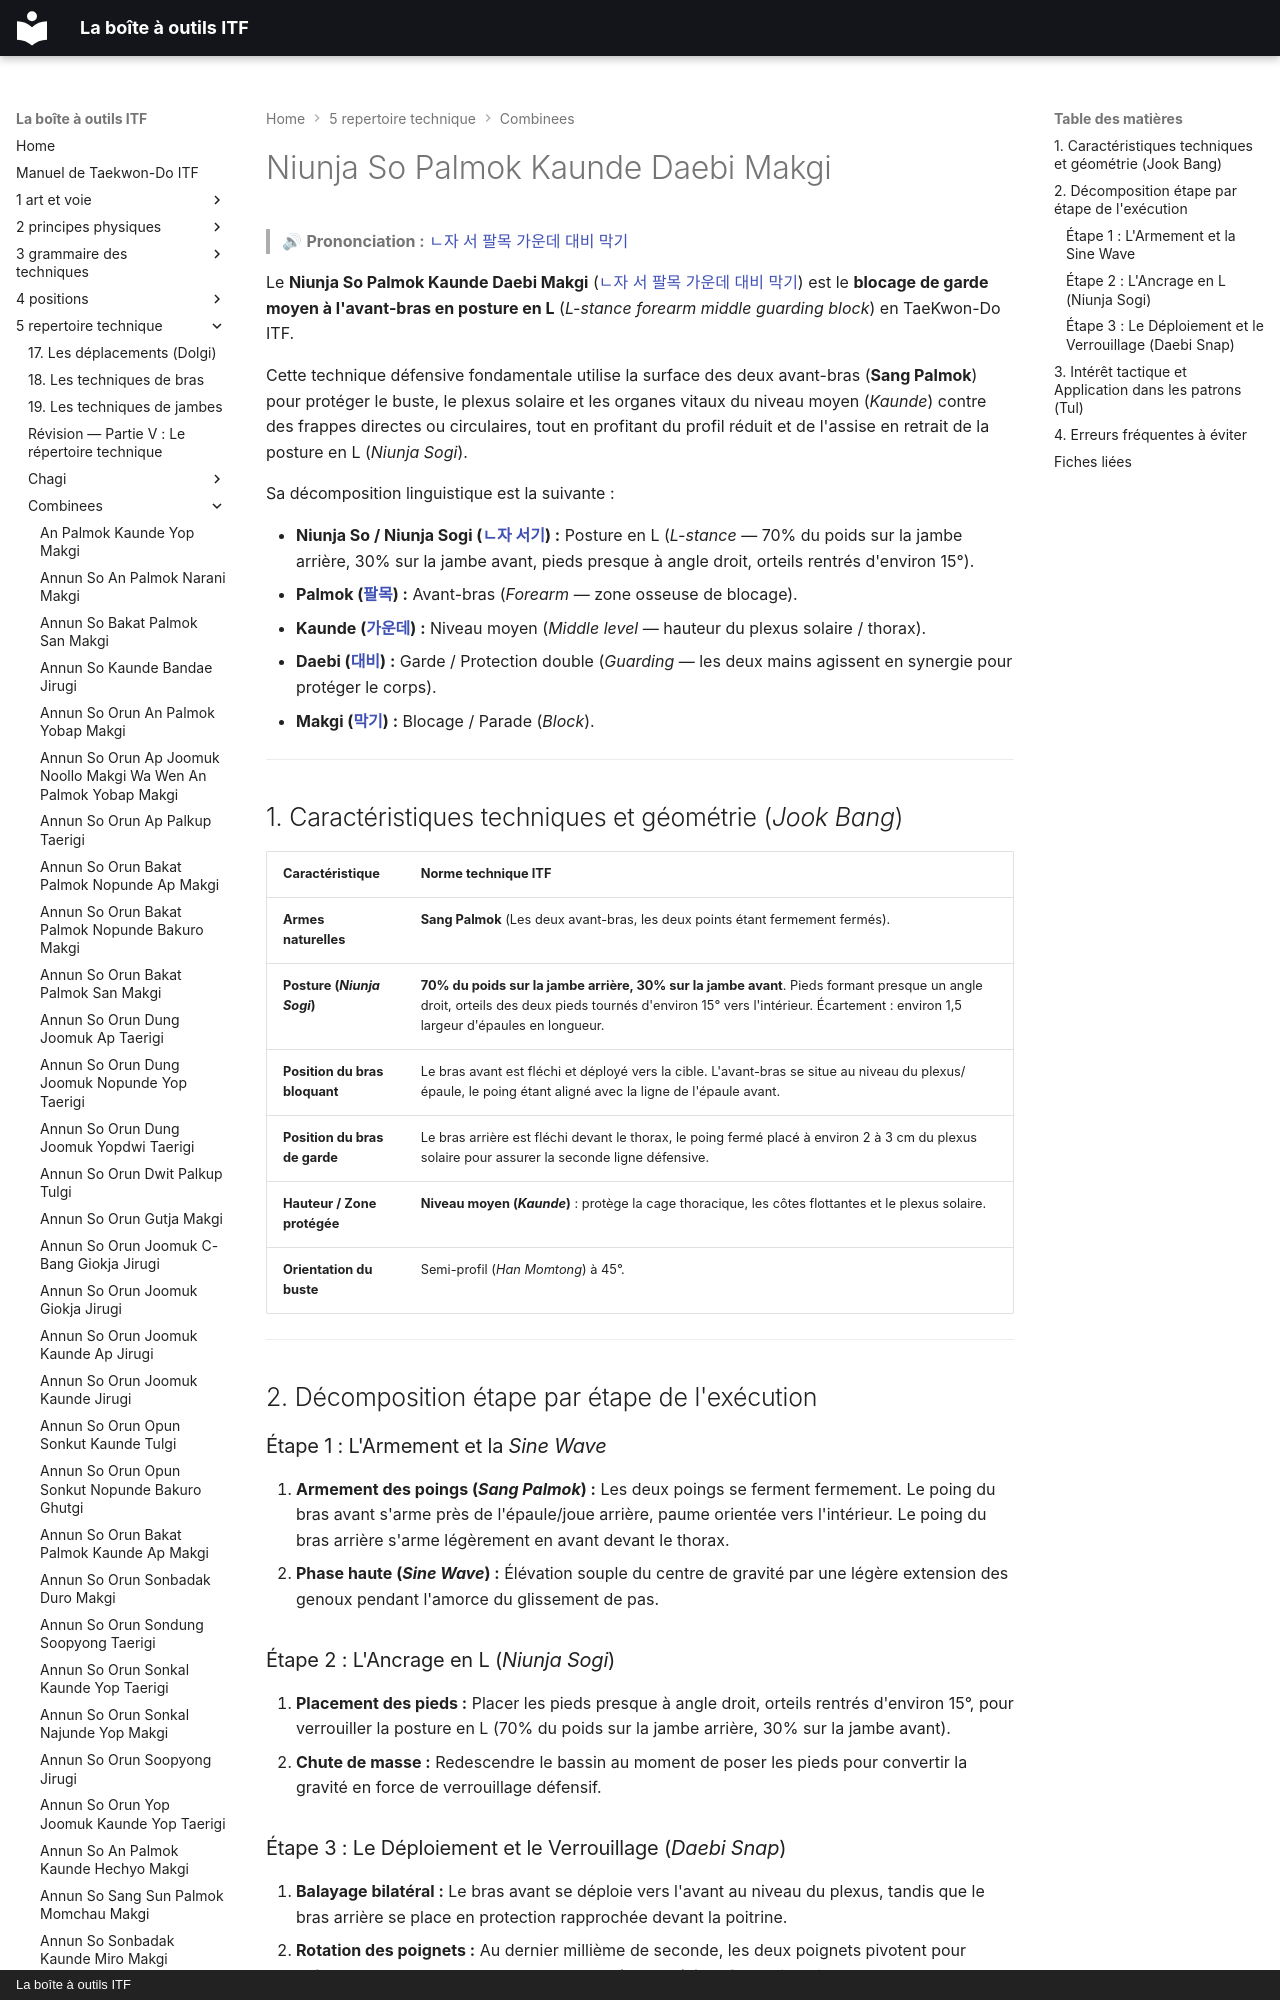

repository: yvmori1/La-boite-outils-ITF · page: 5-repertoire-technique/combinees/Niunja-So-Palmok-Kaunde-Daebi-Makgi/index.html · generator: mkdocs · copyright: La boîte à outils ITF

# Niunja So Palmok Kaunde Daebi Makgi

> 🔊 **Prononciation :** [ㄴ자 서 팔목 가운데 대비 막기](../../audio/Techniques/Niunja-So-Palmok-Kaunde-Daebi-Makgi.m4a)

Le **Niunja So Palmok Kaunde Daebi Makgi** ([ㄴ자 서 팔목 가운데 대비 막기](../../audio/Techniques/Niunja-So-Palmok-Kaunde-Daebi-Makgi.m4a)) est le **blocage de garde moyen à l'avant-bras en posture en L** (*L-stance forearm middle guarding block*) en TaeKwon-Do ITF.

Cette technique défensive fondamentale utilise la surface des deux avant-bras (**Sang Palmok**) pour protéger le buste, le plexus solaire et les organes vitaux du niveau moyen (*Kaunde*) contre des frappes directes ou circulaires, tout en profitant du profil réduit et de l'assise en retrait de la posture en L (*Niunja Sogi*).

Sa décomposition linguistique est la suivante :
